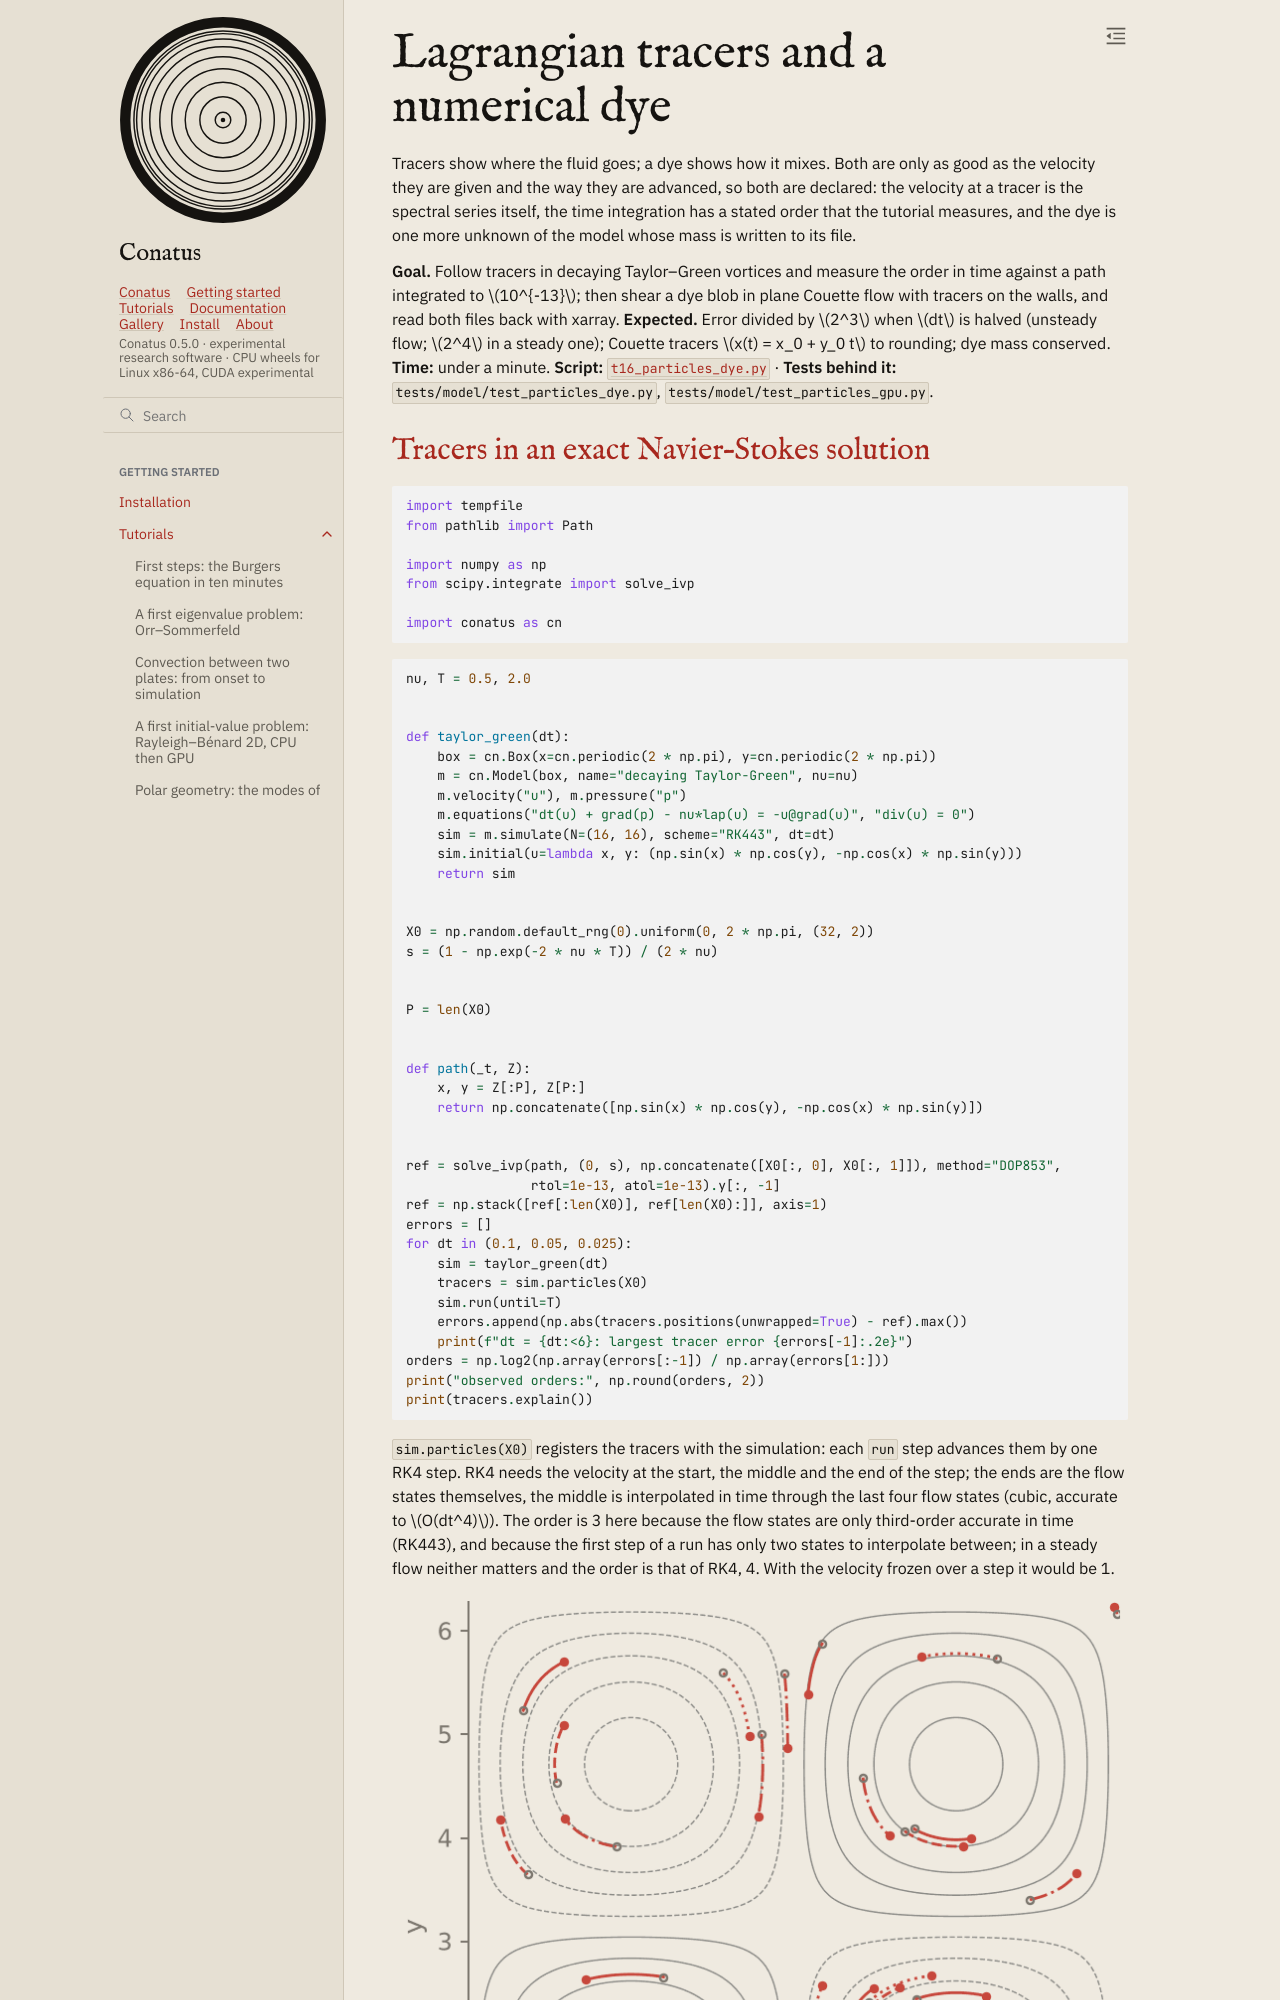

repository: rubendahan/conatus · page: docs/tutorials/16_particles_dye.html · generator: sphinx

# Lagrangian tracers and a numerical dye

Tracers show where the fluid goes; a dye shows how it mixes. Both are only as good as the velocity
they are given and the way they are advanced, so both are declared: the velocity at a tracer is the
spectral series itself, the time integration has a stated order that the tutorial measures, and the
dye is one more unknown of the model whose mass is written to its file.

**Goal.** Follow tracers in decaying Taylor–Green vortices and measure the order in time against a
path integrated to $10^{-13}$; then shear a dye blob in plane Couette flow with tracers on the walls,
and read both files back with xarray.
**Expected.** Error divided by $2^3$ when $dt$ is halved (unsteady flow; $2^4$ in a steady one);
Couette tracers $x(t) = x_0 + y_0 t$ to rounding; dye mass conserved. **Time:** under a minute.
**Script:** [`t16_particles_dye.py`](code/t16_particles_dye.py) · **Tests behind it:**
`tests/model/test_particles_dye.py`, `tests/model/test_particles_gpu.py`.
